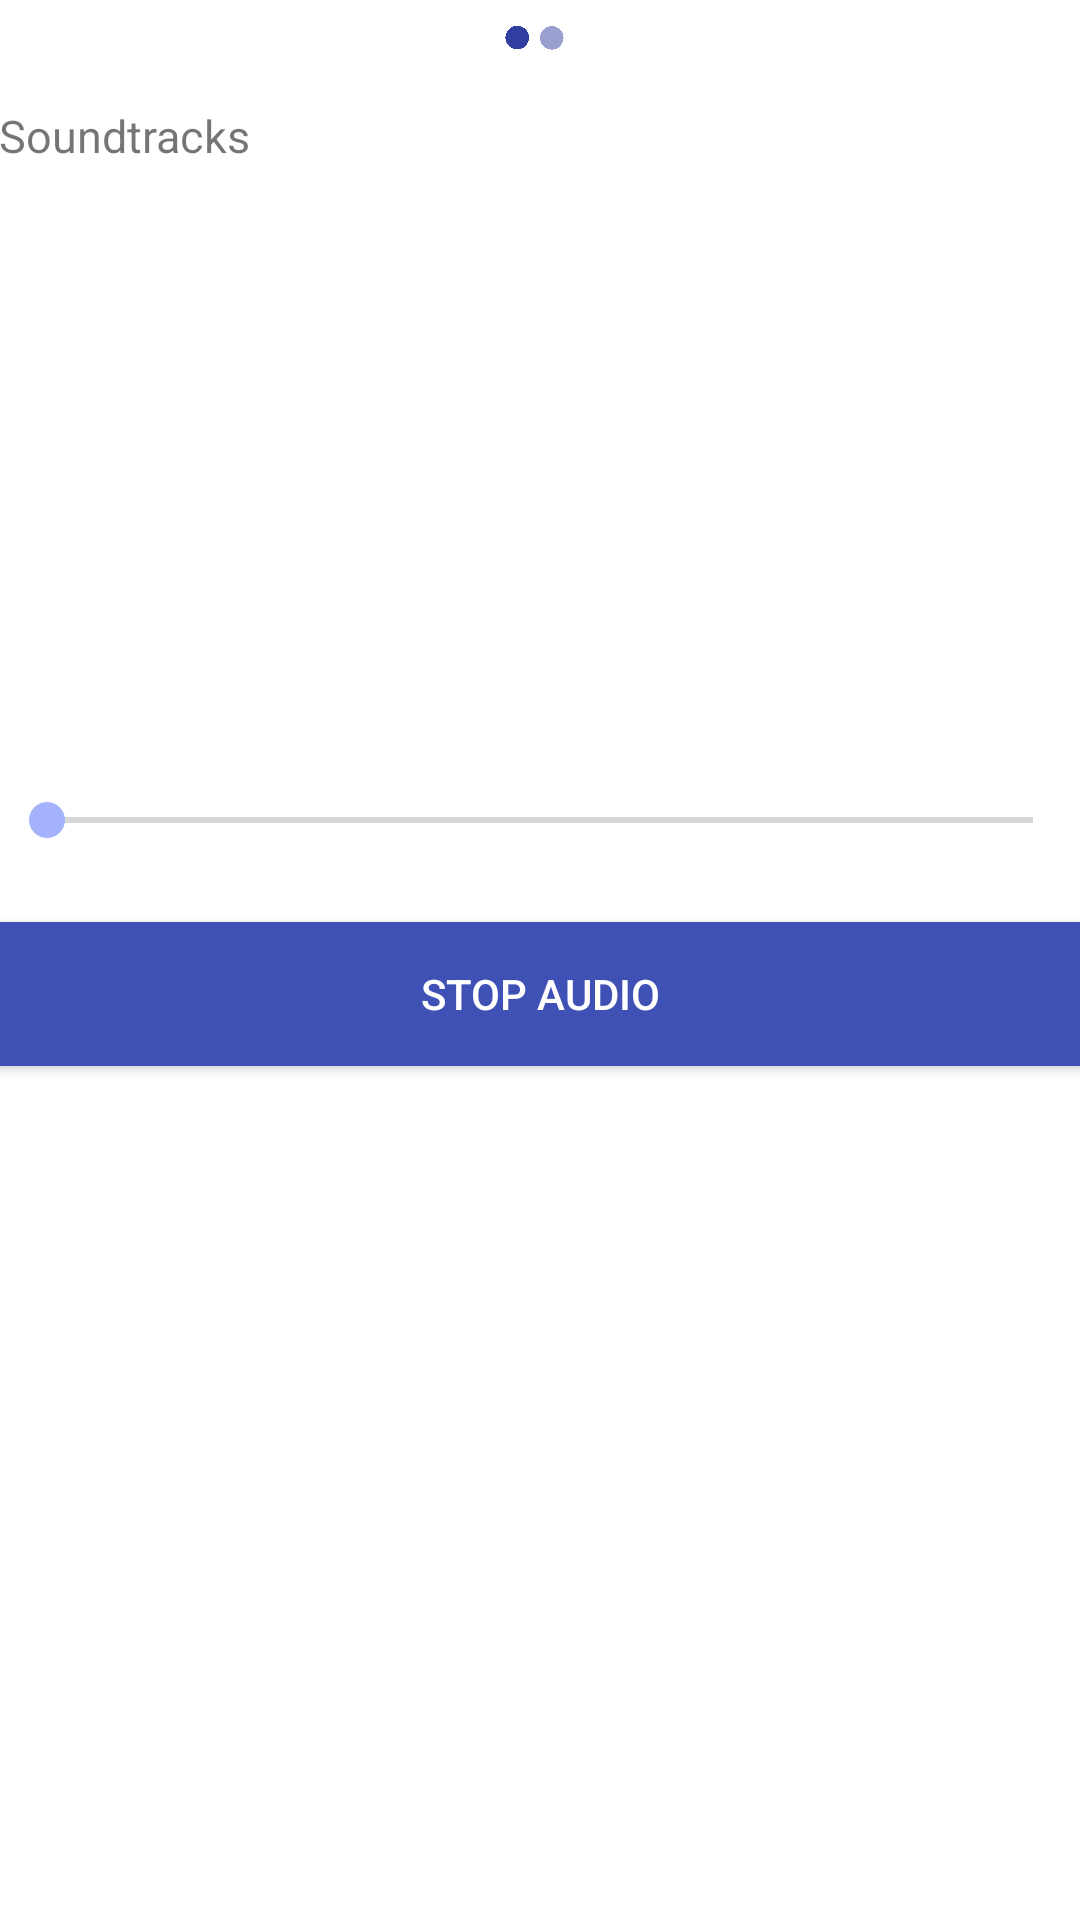

Reconstruct the res/layout file that produces this screen, plus the resources it refers to.
<!-- AndroidManifest.xml: application theme AppTheme -->
<!-- res/layout/activity_main.xml -->
<?xml version="1.0" encoding="utf-8"?>


<ViewFlipper
    android:id="@+id/view_flipper"
    android:layout_width="fill_parent"
    android:layout_height="fill_parent"


    xmlns:android="http://schemas.android.com/apk/res/android">
<LinearLayout xmlns:android="http://schemas.android.com/apk/res/android"
    xmlns:tools="http://schemas.android.com/tools" android:layout_width="match_parent"
    android:layout_height="match_parent" android:paddingLeft="@dimen/activity_horizontal_margin"
    android:paddingRight="@dimen/activity_horizontal_margin"
    android:paddingTop="@dimen/activity_vertical_margin"
    android:orientation="vertical"
    android:paddingBottom="@dimen/activity_vertical_margin" tools:context=".MainActivity"
    android:background="#ffffff">
    <ImageView
        android:layout_width="25dp"
        android:layout_height="25dp"
        android:background="@drawable/circles"
        android:layout_gravity="center_horizontal"
        android:id="@+id/img_pager_item"
        android:scaleType="fitXY"
        android:adjustViewBounds="true"
        android:clickable="false"/>


    <TextView
        android:layout_width="wrap_content"
        android:layout_height="wrap_content"
        android:textAppearance="?android:attr/textAppearanceSmall"
        android:text="Soundtracks"
        android:id="@+id/textView"
        android:textSize="15dp"
        android:layout_marginTop="10dp"
        android:layout_marginBottom="10dp"/>

    <ListView

            android:choiceMode="singleChoice"
            android:layout_width="fill_parent"
            android:layout_height="199dp"
            android:id="@+id/listView"
             android:fadeScrollbars="false"

            android:listSelector="@drawable/bkg"





        />

    <SeekBar
        android:layout_width="match_parent"
        android:layout_height="wrap_content"
        android:id="@+id/seekBar"
        android:layout_gravity="center_horizontal" />

    <Button
        android:layout_marginTop="25dp"
        android:layout_width="match_parent"
        android:layout_height="wrap_content"
        android:text="Stop Audio"
        android:id="@+id/button"
        android:background="@color/colorPrimary"
        android:layout_gravity="center_horizontal"
        android:textColor="#ffffff" />


</LinearLayout>

    

    <LinearLayout
        android:layout_height="match_parent"
        android:layout_width = "match_parent"
        android:paddingLeft="@dimen/activity_horizontal_margin"
        android:paddingRight="@dimen/activity_horizontal_margin"
        android:paddingTop="@dimen/activity_vertical_margin"
        android:orientation="vertical"
        android:paddingBottom="@dimen/activity_vertical_margin"
        android:background="#ffffff">
        <ImageView
            android:layout_width="25dp"
            android:layout_height="25dp"
            android:background="@drawable/circlesnext"
            android:layout_gravity="center_horizontal"
            android:id="@+id/img_pager_item2"
            android:scaleType="fitXY"
            android:adjustViewBounds="true"
            android:clickable="false"/>

        <TextView
            android:layout_width="wrap_content"
            android:layout_height="wrap_content"
            android:textAppearance="?android:attr/textAppearanceSmall"
            android:text="Effects"
            android:id="@+id/textView2"
            android:textSize="15dp"
            android:layout_marginTop="10dp"
            android:layout_marginBottom="10dp"/>

        <RadioGroup
            android:layout_width="wrap_content"
            android:layout_height="wrap_content"
            android:id = "@+id/radiogroup">

            <RadioButton
                android:layout_width="wrap_content"
                android:layout_height="wrap_content"
                android:text="No Effects"
                android:id="@+id/radioButton4"  />

            <RadioButton
                android:layout_width="wrap_content"
                android:layout_height="wrap_content"
                android:text="Beach"
                android:id="@+id/radioButton1" />

            <RadioButton
                android:layout_width="wrap_content"
                android:layout_height="wrap_content"
                android:text="Rain"
                android:id="@+id/radioButton2" />
            <RadioButton
                android:layout_width="wrap_content"
                android:layout_height="wrap_content"
                android:text="Tempest Storm"
                android:id="@+id/radioButton3" />
            />




        </RadioGroup>

        <SeekBar
            android:layout_width="match_parent"
            android:layout_height="wrap_content"
            android:id="@+id/seekBar2"
            android:layout_gravity="center_horizontal" />

    </LinearLayout>

</ViewFlipper>
<!-- resources referenced by this layout -->
<resources>
  <color name="colorPrimary">#3F51B5</color>
  <!-- drawable bkg (drawable) -->
  <?xml version="1.0" encoding="utf-8"?>
  
  <selector xmlns:android="http://schemas.android.com/apk/res/android">
  
  
          <item android:state_pressed="true"
              android:drawable="@drawable/pressed" />
          <item  android:state_focused="false"
              android:drawable="@drawable/normal" />
  
  </selector>
  <!-- drawable circles: png bitmap (drawable, 2100 bytes) -->
  <!-- drawable circlesnext: png bitmap (drawable, 2101 bytes) -->
  <style name="AppTheme" parent="Theme.AppCompat.Light.DarkActionBar">
          
          <item name="colorPrimary">@color/colorPrimary</item>
          <item name="colorPrimaryDark">@color/colorPrimaryDark</item>
          <item name="colorAccent">@color/lightBlue</item>
  
      </style>
  <!-- drawable pressed (drawable) -->
  <?xml version="1.0" encoding="utf-8"?>
  
  <shape xmlns:android="http://schemas.android.com/apk/res/android">
      <solid android:color="@color/lightAccent"/>
      <stroke android:width="3dp"
          android:color="@color/lightAccent"/>
      <padding android:left="5dp"
          android:top="5dp"
          android:right="5dp"
          android:bottom="5dp"/>
      <corners android:bottomRightRadius="7dp"
      android:bottomLeftRadius="7dp"
      android:topLeftRadius="7dp"
      android:topRightRadius="7dp"/>
  </shape>
  <!-- drawable normal (drawable) -->
  <?xml version="1.0" encoding="UTF-8"?>
  
  <shape xmlns:android="http://schemas.android.com/apk/res/android">
      <solid android:color="@android:color/transparent"/>
      <stroke android:width="3dp"
          android:color="@android:color/transparent" />
  
      <padding android:left="5dp"
          android:top="5dp"
          android:right="5dp"
          android:bottom="5dp"/>
      <corners android:bottomRightRadius="7dp"
          android:bottomLeftRadius="7dp"
          android:topLeftRadius="7dp"
          android:topRightRadius="7dp"/>
  </shape>
  <color name="colorPrimaryDark">#303F9F</color>
  <color name="lightBlue">#A5B3FF</color>
  <color name="lightAccent">#506EFC</color>
</resources>
